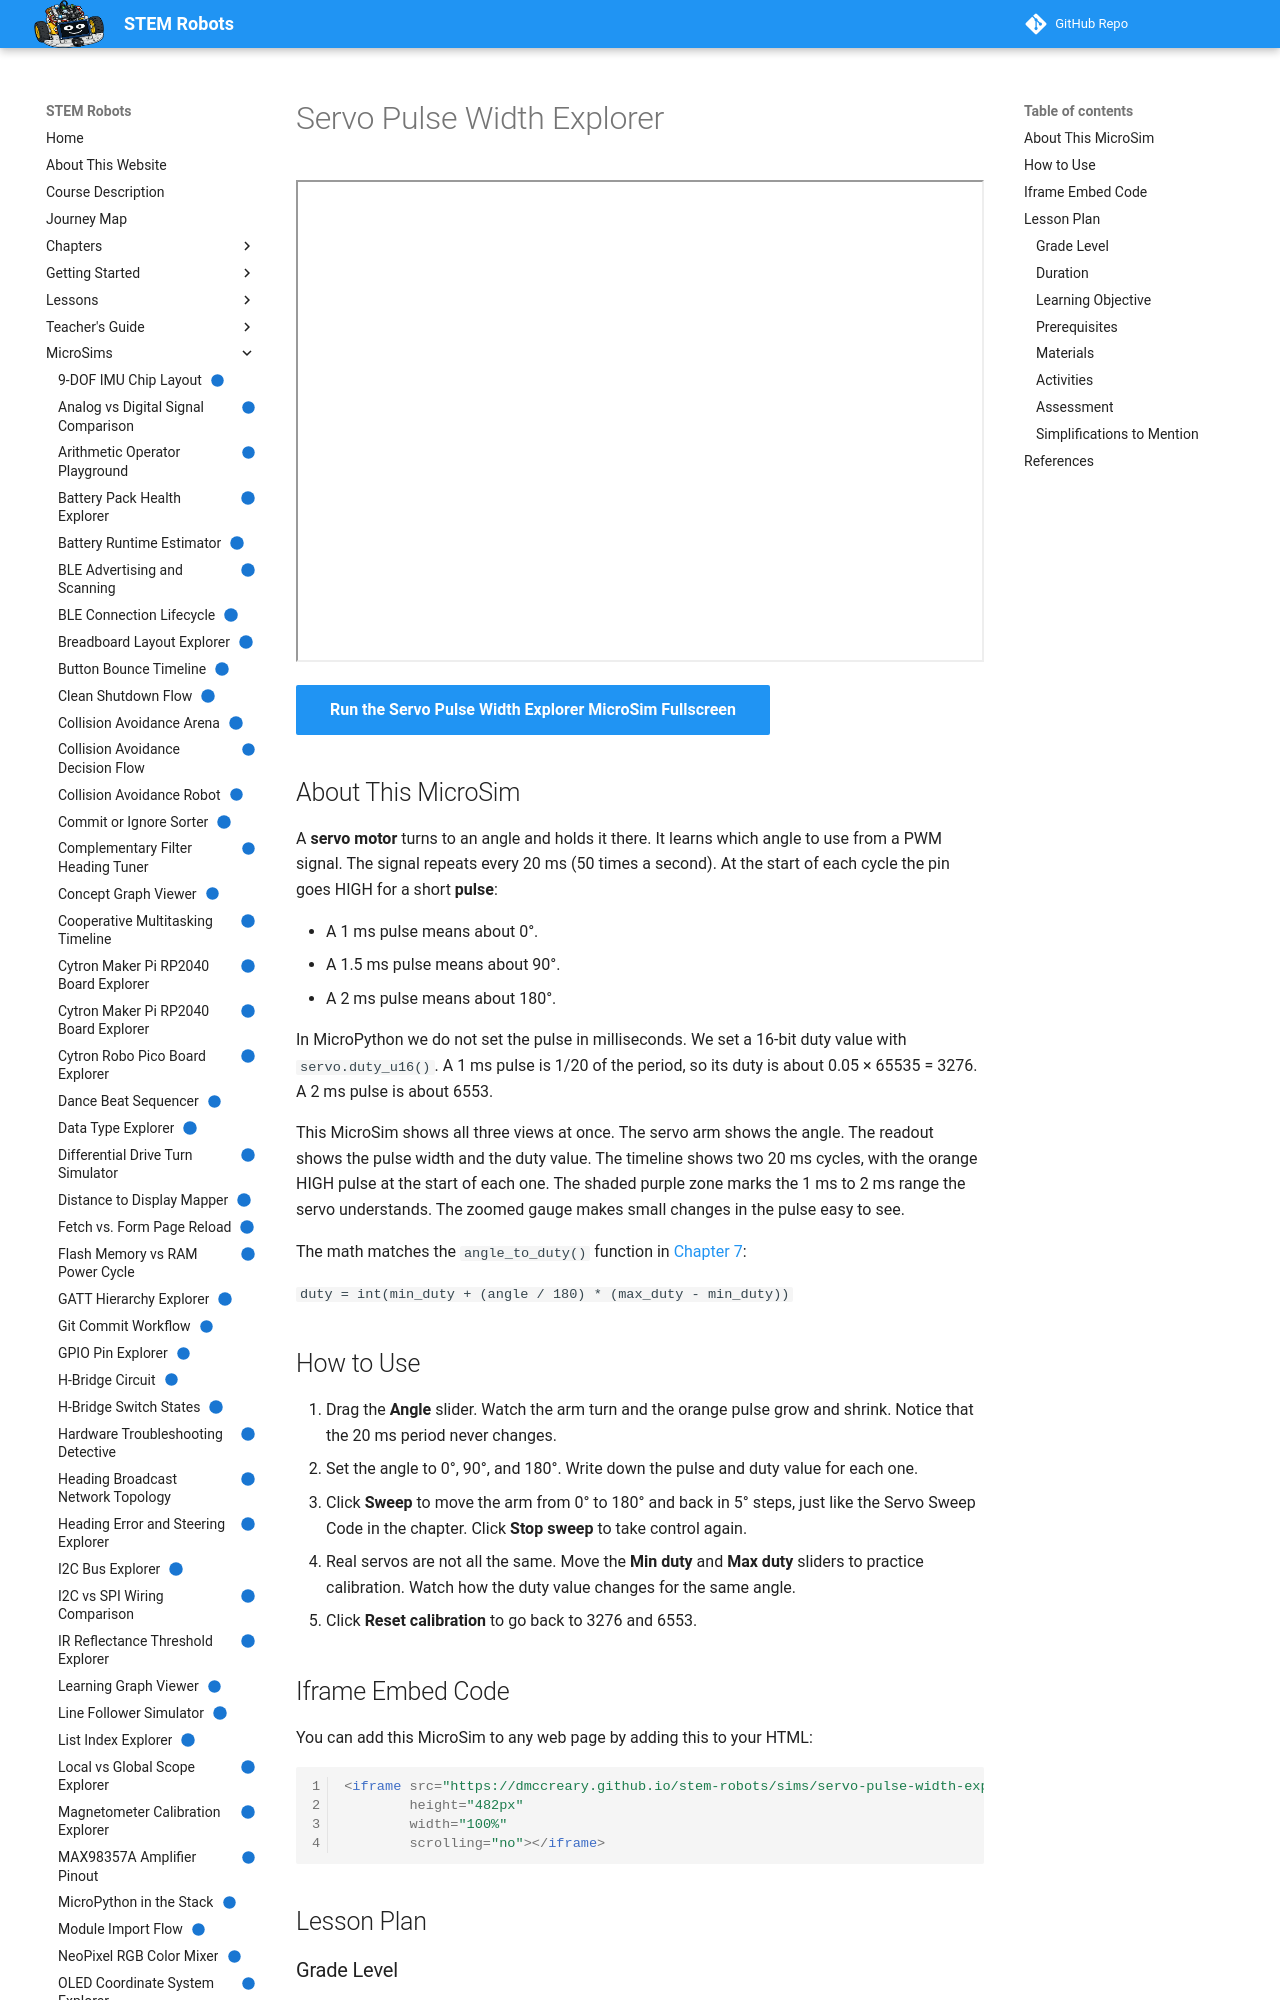

repository: dmccreary/stem-robots · page: sims/servo-pulse-width-explorer/index.html · generator: mkdocs

---
title: "Servo Pulse Width Explorer"
description: "Move a servo arm from 0 to 180 degrees and see how the angle sets a 1 to 2 ms pulse inside a 20 ms PWM period and a duty_u16 value from 3276 to 6553."
image: /sims/servo-pulse-width-explorer/servo-pulse-width-explorer.png
og:image: /sims/servo-pulse-width-explorer/servo-pulse-width-explorer.png
twitter:image: /sims/servo-pulse-width-explorer/servo-pulse-width-explorer.png
social:
   cards: false
quality_score: 100
status: implemented
---

# Servo Pulse Width Explorer

<iframe src="main.html" height="482px" width="100%" scrolling="no"></iframe>

[Run the Servo Pulse Width Explorer MicroSim Fullscreen](./main.html){ .md-button .md-button--primary }

## About This MicroSim

A **servo motor** turns to an angle and holds it there. It learns which angle
to use from a PWM signal. The signal repeats every 20 ms (50 times a second).
At the start of each cycle the pin goes HIGH for a short **pulse**:

- A 1 ms pulse means about 0°.
- A 1.5 ms pulse means about 90°.
- A 2 ms pulse means about 180°.

In MicroPython we do not set the pulse in milliseconds. We set a 16-bit duty
value with `servo.duty_u16()`. A 1 ms pulse is 1/20 of the period, so its duty
is about 0.05 × 65535 = 3276. A 2 ms pulse is about 6553.

This MicroSim shows all three views at once. The servo arm shows the angle.
The readout shows the pulse width and the duty value. The timeline shows two
20 ms cycles, with the orange HIGH pulse at the start of each one. The shaded
purple zone marks the 1 ms to 2 ms range the servo understands. The zoomed
gauge makes small changes in the pulse easy to see.

The math matches the `angle_to_duty()` function in
[Chapter 7](../../chapters/07-pwm-motor-speed-actuators/index.md#linear-range-mapping):

`duty = int(min_duty + (angle / 180) * (max_duty - min_duty))`

## How to Use

1. Drag the **Angle** slider. Watch the arm turn and the orange pulse grow
   and shrink. Notice that the 20 ms period never changes.
2. Set the angle to 0°, 90°, and 180°. Write down the pulse and duty value
   for each one.
3. Click **Sweep** to move the arm from 0° to 180° and back in 5° steps, just
   like the Servo Sweep Code in the chapter. Click **Stop sweep** to take
   control again.
4. Real servos are not all the same. Move the **Min duty** and **Max duty**
   sliders to practice calibration. Watch how the duty value changes for the
   same angle.
5. Click **Reset calibration** to go back to 3276 and 6553.

## Iframe Embed Code

You can add this MicroSim to any web page by adding this to your HTML:

```html
<iframe src="https://dmccreary.github.io/stem-robots/sims/servo-pulse-width-explorer/main.html"
        height="482px"
        width="100%"
        scrolling="no"></iframe>
```

## Lesson Plan

### Grade Level

Grades 8–12

### Duration

15 minutes

### Learning Objective

Students will *explain* how a servo angle from 0° to 180° maps to a pulse
width from 1 ms to 2 ms inside a 20 ms period, and to a `duty_u16` value from
about 3276 to 6553 at 50 Hz.
